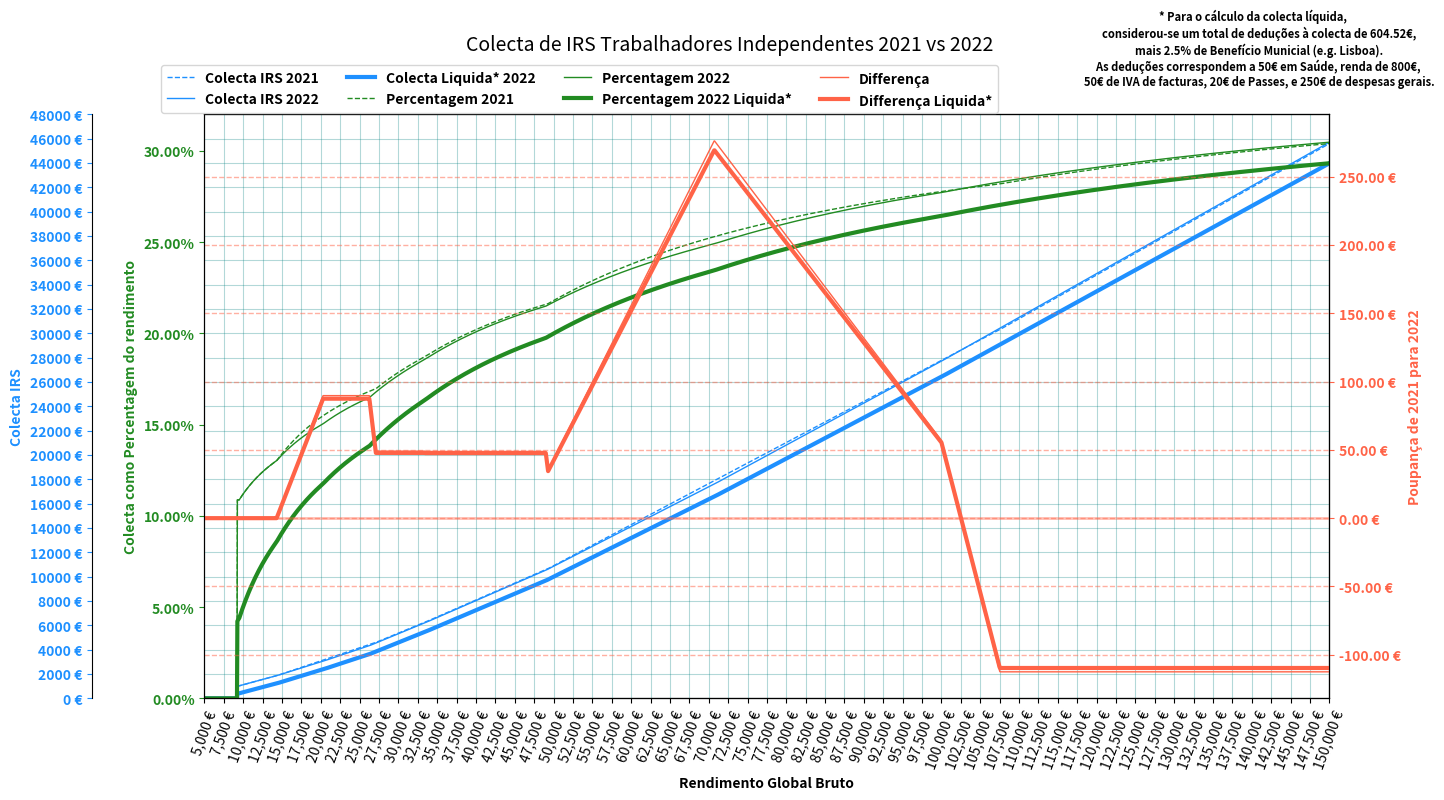
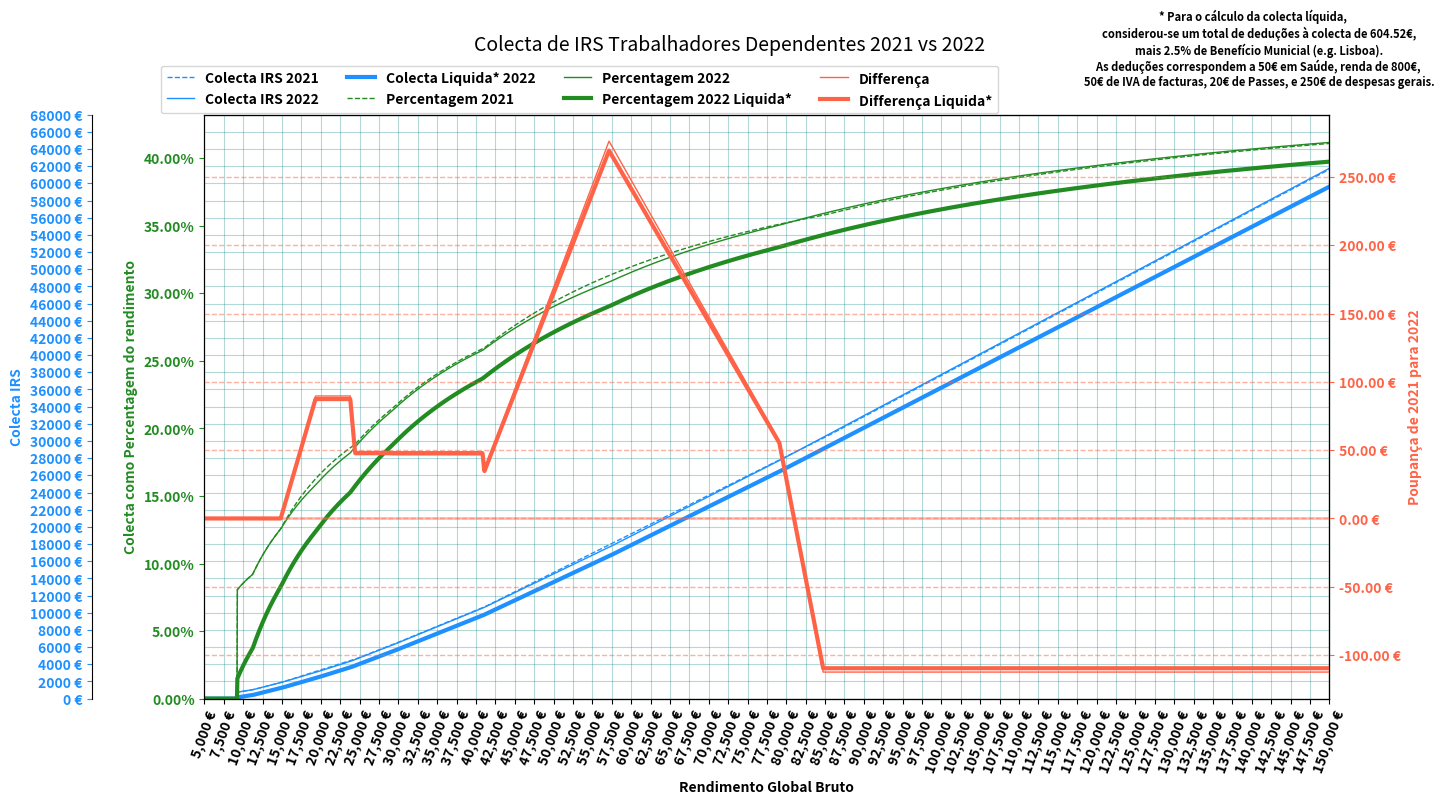

Write the Python code that produced these figures, in order.
import numpy as np
import matplotlib.ticker as tkr
import matplotlib.pyplot as plt
from matplotlib import cm

# VALORES CHAVE

rendimento_relevante_irs = 0.75 # os TI tributam sobre 75% do Rendimento Global
rendimento_relevante_ss = 0.70 # os TI pagam Segurança Social sobre 70% do Rendimento Global
minimo_existencia = 9215.00
taxa_ss_ti = 0.214 # os TI pagam 21.4% de Segurança Social
deducoes_a_colecta = 604.52 # Pré-calculado, explicado na nota
beneficio_municipal = 0.025 # No caso de Lisboa, 2.5% da colecta liquida
deducao_especifica = 4104

escaloes_irs_2022 = [
    [7112.00, 0.145],
    [10732.00, 0.23],
    [15216.00, 0.265],
    [19696.00, 0.285],
    [25067.00, 0.35],
    [36757.00, 0.37],
    [53042.00, 0.435],
    [75000.00, 0.46],
    [None, 0.48]
]

escaloes_irs_2021 = [
    [7112.00, 0.145],
    [10732.00, 0.23],
    [20322.00, 0.285],
    [25075.00, 0.35],
    [36967.00, 0.37],
    [80640.00, 0.45],
    [None, 0.48]
]

# CONFIGURAÇÃO DA SIMULAÇÃO

# Simular para rendimentos no intervalo
inicio_rendimentos = 5000
# até
final_rendimentos = 150000
# em intervalos de
intervalo = 50


# PROGRAMA

def colecta_liquida(colecta):
    colecta = max(0,colecta-deducoes_a_colecta)
    return colecta-colecta*beneficio_municipal

def calc_colecta(glob_rend, escaloes, independente):
    if glob_rend < minimo_existencia:
        colecta = 0.0
    else:
        if independente:
            rend_tributavel = glob_rend*rendimento_relevante_irs
        else:
            rend_tributavel = glob_rend-deducao_especifica
        i = len(escaloes)
        colecta = 0
        while i>0:
            i -= 1
            patamar = 0.0
            if i>0: patamar = escaloes[i-1][0]
            porcao = max(0,rend_tributavel-patamar)
            if porcao>0:
                colecta += porcao*escaloes[i][1]
                rend_tributavel -= porcao
    return colecta

def simular(titulo, independente):
    rendimentos = np.arange(inicio_rendimentos,final_rendimentos+intervalo,intervalo)
    dados = []
    for rendimento in rendimentos:
        irs_2021 = calc_colecta(rendimento, escaloes_irs_2021, independente)
        irs_2022 = calc_colecta(rendimento, escaloes_irs_2022, independente)
        diff = irs_2021-irs_2022
        percentagem_21 = irs_2021/rendimento
        percentagem_22 = irs_2022/rendimento
        irs_21_liquido = colecta_liquida(irs_2021)
        irs_22_liquido = colecta_liquida(irs_2022)
        diff_liquido = irs_21_liquido-irs_22_liquido
        percentagem_22_liquida = irs_22_liquido/rendimento
        dados.append([rendimento, irs_2021, irs_2022, diff, percentagem_21, percentagem_22, irs_22_liquido, percentagem_22_liquida, diff_liquido])

    cor_colecta = 'dodgerblue'
    cor_percentagem = 'forestgreen'
    cor_diferenca = 'tomato'
    cor_grelha_colecta_percentagem = 'teal'

    
    fig, ax = plt.subplots(1, 1, figsize=(15,8))
    fig.subplots_adjust(left=0.15, bottom=0.15)

    ax2 = ax.twinx()
    ax3 = ax.twinx()
    ax2.yaxis.set_label_position('left')
    ax2.yaxis.set_ticks_position('left')
    ax.spines['left'].set_position(("axes", -0.1))
    ax2.spines['left'].set_position(("axes", 0))
    dados = np.array(dados)
    ax.plot(dados[:,0], dados[:,1], label="Colecta IRS 2021", color=cor_colecta, linewidth=1, linestyle='--')
    ax.plot(dados[:,0], dados[:,2], label="Colecta IRS 2022", color=cor_colecta, linewidth=1, linestyle='-')
    ax.plot(dados[:,0], dados[:,6], label="Colecta Liquida* 2022", color=cor_colecta, linewidth=3, linestyle='-')
    ax2.plot(dados[:,0], 100*dados[:,4], label="Percentagem 2021", color=cor_percentagem, linewidth=1, linestyle='--')
    ax2.plot(dados[:,0], 100*dados[:,5], label="Percentagem 2022", color=cor_percentagem, linewidth=1, linestyle='-')
    ax2.plot(dados[:,0], 100*dados[:,7], label="Percentagem 2022 Liquida*", color=cor_percentagem, linewidth=3, linestyle='-')
    ax3.plot(dados[:,0], dados[:,3], label="Differença", color=cor_diferenca, linewidth=1, linestyle='-')
    ax3.plot(dados[:,0], dados[:,8], label="Differença Liquida*", color=cor_diferenca, linewidth=3, linestyle='-')

    plt.rcParams["font.weight"] = "bold"
    plt.rcParams["axes.labelweight"] = "bold"

    x_tick_positions = np.arange(min(ax.get_xticks()),max(ax.get_xticks()),2500)
    ax.set_xticks(x_tick_positions);
    ax.set_xticklabels(x_tick_positions, rotation=70);
    ax.set_yticks(np.arange(min(ax.get_yticks()),max(ax.get_yticks()),2000));
    ax.set_yticklabels(ax.get_yticks(), fontweight='bold');
    ax2.set_yticklabels(ax2.get_yticks(), fontweight='bold');
    ax3.set_yticklabels(ax3.get_yticks(), fontweight='bold');
    #ax.xaxis.set_major_formatter(plt.FuncFormatter('{:.0f} €'.format))
    ax.xaxis.set_major_formatter(tkr.FuncFormatter(lambda x, p: format(int(x), ',') + " €"))

    ax.yaxis.set_major_formatter(plt.FuncFormatter('{:.0f} €'.format))
    ax2.yaxis.set_major_formatter(plt.FuncFormatter('{:.2f}%'.format))
    ax3.yaxis.set_major_formatter(plt.FuncFormatter('{:.2f} €'.format))
    ax.yaxis.label.set_color(cor_colecta)
    ax2.yaxis.label.set_color(cor_percentagem)
    ax3.yaxis.label.set_color(cor_diferenca)
    ax.tick_params(colors=cor_colecta, axis='y')
    ax2.tick_params(colors=cor_percentagem, axis='y')
    ax3.tick_params(colors=cor_diferenca, axis='y')

    ax.set_xlim(inicio_rendimentos, final_rendimentos)
    ax2.set_xlim(inicio_rendimentos, final_rendimentos)
    ax3.set_xlim(inicio_rendimentos, final_rendimentos)
    ax.set_ylim(0, ax.get_ylim()[1])
    ax2.set_ylim(0, ax2.get_ylim()[1])

    plt.suptitle(titulo, fontsize=14)
    ax.set_xlabel("Rendimento Global Bruto", fontweight='bold')
    ax.set_ylabel("Colecta IRS", fontweight='bold')
    ax2.set_ylabel("Colecta como Percentagem do rendimento", fontweight='bold')
    ax3.set_ylabel("Poupança de 2021 para 2022", fontweight='bold')



    ax.grid(color=cor_grelha_colecta_percentagem, alpha=0.3)
    ax3.grid(axis='y', color=cor_diferenca, linestyle='--', linewidth=1, alpha=0.5)
    ax3.hlines(0, inicio_rendimentos, final_rendimentos, color=cor_diferenca, linestyle='-', linewidth=2, alpha=0.4)

    lines_labels = [a.get_legend_handles_labels() for a in fig.axes]
    lines, labels = [sum(lol, []) for lol in zip(*lines_labels)]
    fig.legend(lines, labels, loc='upper center', bbox_to_anchor=(0.4, 0.95), ncol=4)
    nota = """* Para o cálculo da colecta líquida, 
    considerou-se um total de deduções à colecta de 604.52€,
    mais 2.5% de Benefício Municial (e.g. Lisboa).
    As deduções correspondem a 50€ em Saúde, renda de 800€, 
    50€ de IVA de facturas, 20€ de Passes, e 250€ de despesas gerais.
    """
    plt.figtext(0.85, 0.90, nota, wrap=True, horizontalalignment='center', fontsize=8)
    #plt.tight_layout()
    fig.show()
    

simular("Colecta de IRS Trabalhadores Independentes 2021 vs 2022", True)
simular("Colecta de IRS Trabalhadores Dependentes 2021 vs 2022", False)

plt.show()
